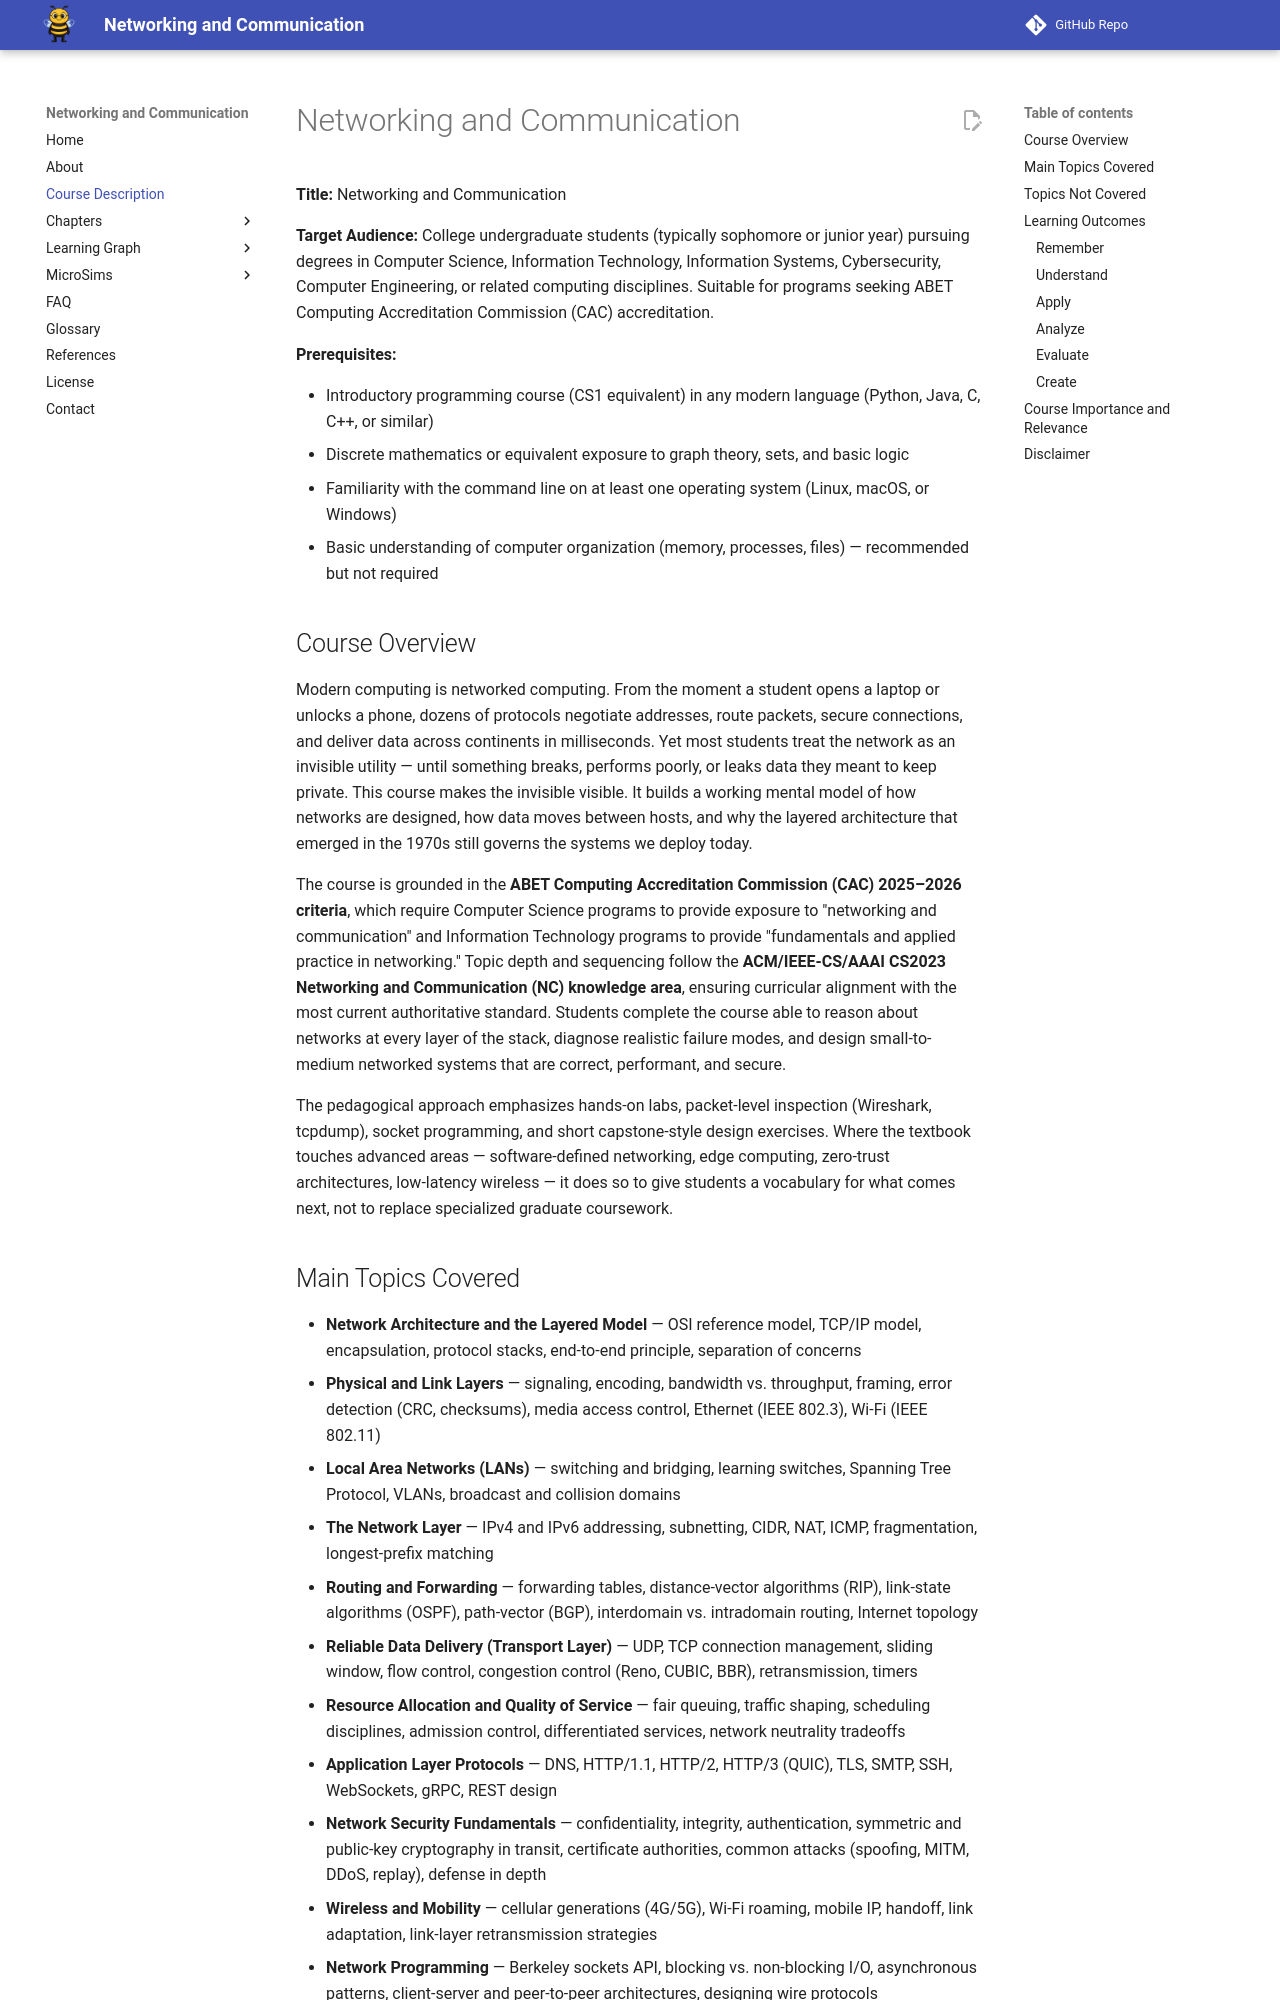

repository: dmccreary/networking · page: course-description/index.html · generator: mkdocs

---
title: Course Description for Networking and Communication
description: A detailed course description for an ABET-aligned college-level Networking and Communication course, including overview, topics covered, and learning objectives in the format of the 2001 Bloom Taxonomy.
quality_score: 96
---

# Networking and Communication

**Title:** Networking and Communication

**Target Audience:** College undergraduate students (typically sophomore or junior year) pursuing degrees in Computer Science, Information Technology, Information Systems, Cybersecurity, Computer Engineering, or related computing disciplines. Suitable for programs seeking ABET Computing Accreditation Commission (CAC) accreditation.

**Prerequisites:**

- Introductory programming course (CS1 equivalent) in any modern language (Python, Java, C, C++, or similar)
- Discrete mathematics or equivalent exposure to graph theory, sets, and basic logic
- Familiarity with the command line on at least one operating system (Linux, macOS, or Windows)
- Basic understanding of computer organization (memory, processes, files) — recommended but not required

## Course Overview

Modern computing is networked computing. From the moment a student opens a laptop or unlocks a phone, dozens of protocols negotiate addresses, route packets, secure connections, and deliver data across continents in milliseconds. Yet most students treat the network as an invisible utility — until something breaks, performs poorly, or leaks data they meant to keep private. This course makes the invisible visible. It builds a working mental model of how networks are designed, how data moves between hosts, and why the layered architecture that emerged in the 1970s still governs the systems we deploy today.

The course is grounded in the **ABET Computing Accreditation Commission (CAC) 2025–2026 criteria**, which require Computer Science programs to provide exposure to "networking and communication" and Information Technology programs to provide "fundamentals and applied practice in networking." Topic depth and sequencing follow the **ACM/IEEE-CS/AAAI CS2023 Networking and Communication (NC) knowledge area**, ensuring curricular alignment with the most current authoritative standard. Students complete the course able to reason about networks at every layer of the stack, diagnose realistic failure modes, and design small-to-medium networked systems that are correct, performant, and secure.

The pedagogical approach emphasizes hands-on labs, packet-level inspection (Wireshark, tcpdump), socket programming, and short capstone-style design exercises. Where the textbook touches advanced areas — software-defined networking, edge computing, zero-trust architectures, low-latency wireless — it does so to give students a vocabulary for what comes next, not to replace specialized graduate coursework.
